Run: headless pygame with SDL's dummy video driver; simulated clock (each Clock.tick advances the game by its frame time, no real sleeping); random seed 0; keys injected as events and as key.get_pressed() state; mouse plan: one left click at the window centre at the start of phase 2, then a move to the lower-right quarter at the start of phase 3.
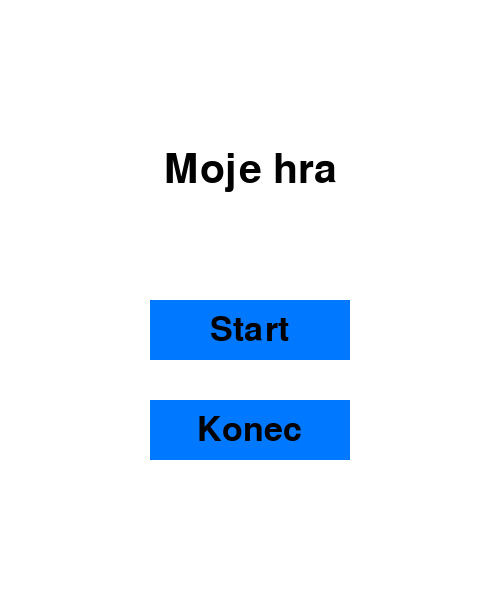
Frame 1 of 4 · flips 1–60 · no input
Frame 2 of 4 · flips 61–180 · clicked the window centre · tapped SPACE, RETURN · held RIGHT (→), D · screen unchanged from frame 1, image omitted
Frame 3 of 4 · flips 181–300 · moved the mouse to the lower-right quarter · held DOWN (↓), S · screen unchanged from frame 2, image omitted
Frame 4 of 4 · flips 301–420 · held LEFT (←), A, UP (↑), W · screen unchanged from frame 3, image omitted

The pygame program that drew these frames:

import pygame
import sys

pygame.init()

# --- Nastavení okna ---
šířka = 500
výška = 600
okno = pygame.display.set_mode((šířka, výška))
pygame.display.set_caption("Menu hry")

# --- Barvy ---
BÍLÁ = (255, 255, 255)
ČERNÁ = (0, 0, 0)
MODRÁ = (0, 120, 255)
SVĚTLÁ_MODRÁ = (100, 200, 255)

# --- Fonty ---
font = pygame.font.Font(None, 60)
font_tlačítko = pygame.font.Font(None, 50)

# --- Tlačítka ---
def kresli_tlačítko(text, x, y, w, h, barva, barva_hover, akce=None):
    myš = pygame.mouse.get_pos()
    klik = pygame.mouse.get_pressed()

    if x + w > myš[0] > x and y + h > myš[1] > y:
        pygame.draw.rect(okno, barva_hover, (x, y, w, h))
        if klik[0] == 1 and akce is not None:
            akce()
    else:
        pygame.draw.rect(okno, barva, (x, y, w, h))

    text_obj = font_tlačítko.render(text, True, ČERNÁ)
    okno.blit(text_obj, (x + (w - text_obj.get_width()) / 2, y + (h - text_obj.get_height()) / 2))

# --- Funkce akcí ---
def spustit_hru():
    hra_beží = True
    while hra_beží:
        for event in pygame.event.get():
            if event.type == pygame.QUIT:
                pygame.quit()
                sys.exit()
        okno.fill(BÍLÁ)
        text = font.render("Hra běží!", True, ČERNÁ)
        okno.blit(text, (šířka // 2 - text.get_width() // 2, výška // 2 - text.get_height() // 2))
        pygame.display.update()

def konec_hry():
    pygame.quit()
    sys.exit()

# --- Hlavní smyčka menu ---
def menu():
    while True:
        okno.fill(BÍLÁ)
        titul = font.render("Moje hra", True, ČERNÁ)
        okno.blit(titul, (šířka // 2 - titul.get_width() // 2, 150))

        kresli_tlačítko("Start", 150, 300, 200, 60, MODRÁ, SVĚTLÁ_MODRÁ, spustit_hru)
        kresli_tlačítko("Konec", 150, 400, 200, 60, MODRÁ, SVĚTLÁ_MODRÁ, konec_hry)

        for event in pygame.event.get():
            if event.type == pygame.QUIT:
                konec_hry()

        pygame.display.update()

menu()
